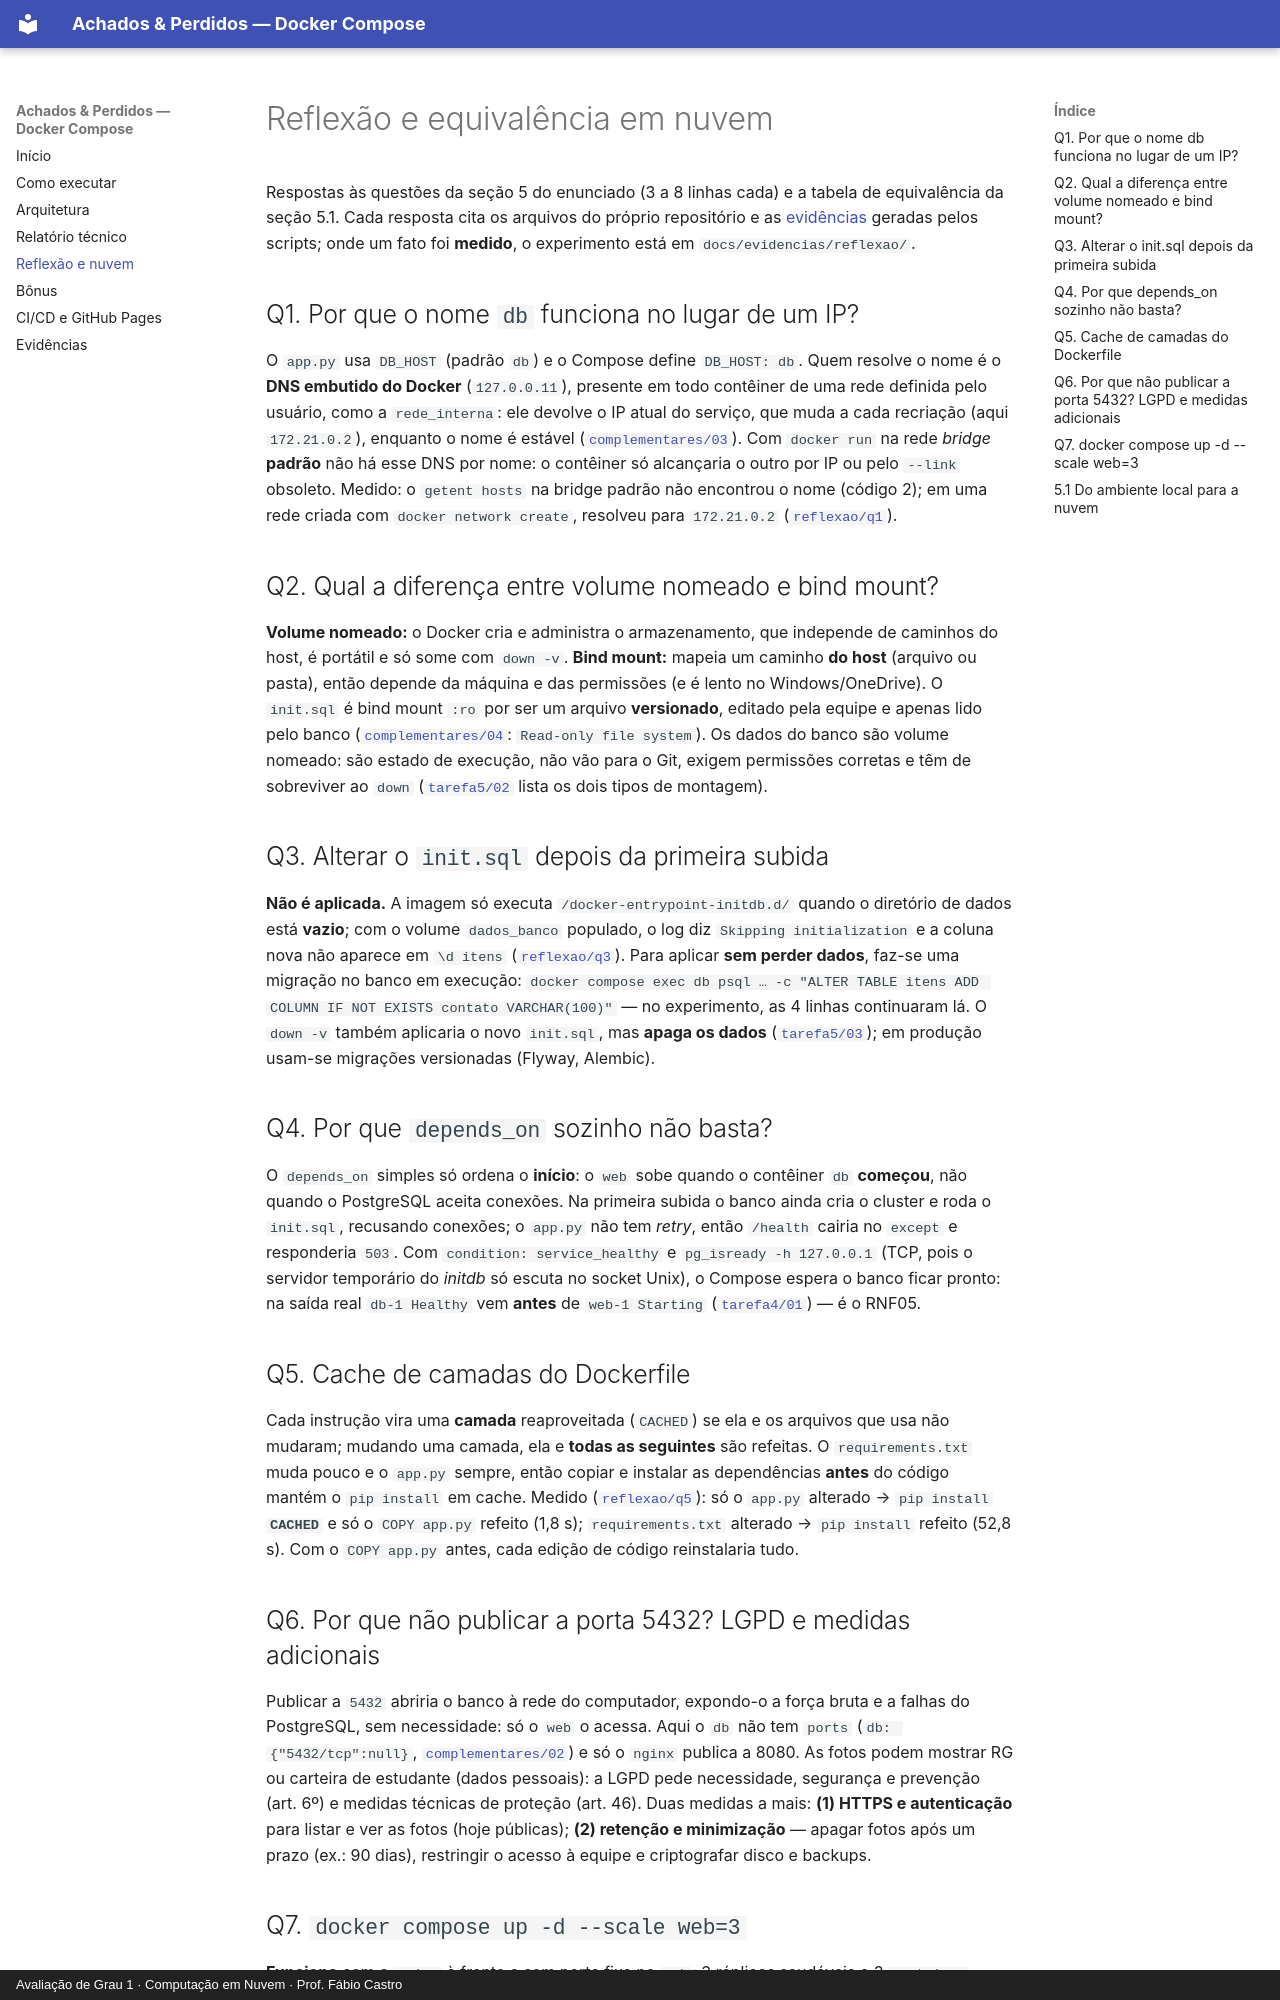

repository: lucasetculbra/achados-perdidos-docker-compose · page: REFLEXAO/index.html · generator: mkdocs · copyright: Avaliação de Grau 1 · Computação em Nuvem · Prof. Fábio Castro

# Reflexão e equivalência em nuvem

Respostas às questões da seção 5 do enunciado (3 a 8 linhas cada) e a tabela de equivalência da seção 5.1. Cada resposta cita os arquivos do próprio repositório e as
[evidências](evidencias/README.md) geradas pelos scripts; onde um fato foi **medido**, o experimento está em `docs/evidencias/reflexao/`.

## Q1. Por que o nome `db` funciona no lugar de um IP?

O `app.py` usa `DB_HOST` (padrão `db`) e o Compose define `DB_HOST: db`. Quem resolve o nome é o **DNS embutido do Docker** (`127.0.0.11`),
presente em todo contêiner de uma rede definida pelo usuário, como a `rede_interna`: ele devolve o IP atual do serviço, que muda a cada
recriação (aqui `172.21.0.2`), enquanto o nome é estável ([`complementares/03`](evidencias/complementares/03-dns-interno.txt)).
Com `docker run` na rede *bridge* **padrão** não há esse DNS por nome: o contêiner só alcançaria o outro por IP ou pelo `--link` obsoleto.
Medido: o `getent hosts` na bridge padrão não encontrou o nome (código 2); em uma rede criada com `docker network create`, resolveu para `172.21.0.2`
([`reflexao/q1`](evidencias/reflexao/q1-dns-bridge-padrao-x-rede-definida.txt)).

## Q2. Qual a diferença entre volume nomeado e bind mount?

**Volume nomeado:** o Docker cria e administra o armazenamento, que independe de caminhos do host, é portátil e só some com `down -v`.
**Bind mount:** mapeia um caminho **do host** (arquivo ou pasta), então depende da máquina e das permissões (e é lento no Windows/OneDrive).
O `init.sql` é bind mount `:ro` por ser um arquivo **versionado**, editado pela equipe e apenas lido pelo banco
([`complementares/04`](evidencias/complementares/04-sistema-de-arquivos-somente-leitura.txt): `Read-only file system`).
Os dados do banco são volume nomeado: são estado de execução, não vão para o Git, exigem permissões corretas e têm de sobreviver ao `down`
([`tarefa5/02`](evidencias/tarefa5/02-inspecao-volumes.txt) lista os dois tipos de montagem).

## Q3. Alterar o `init.sql` depois da primeira subida

**Não é aplicada.** A imagem só executa `/docker-entrypoint-initdb.d/` quando o diretório de dados está **vazio**; com o volume `dados_banco`
populado, o log diz `Skipping initialization` e a coluna nova não aparece em `\d itens` ([`reflexao/q3`](evidencias/reflexao/q3-init-sql-alterado.txt)).
Para aplicar **sem perder dados**, faz-se uma migração no banco em execução:
`docker compose exec db psql … -c "ALTER TABLE itens ADD COLUMN IF NOT EXISTS contato VARCHAR(100)"` — no experimento, as 4 linhas continuaram lá.
O `down -v` também aplicaria o novo `init.sql`, mas **apaga os dados** ([`tarefa5/03`](evidencias/tarefa5/03-remocao-volumes.txt));
em produção usam-se migrações versionadas (Flyway, Alembic).

## Q4. Por que `depends_on` sozinho não basta?

O `depends_on` simples só ordena o **início**: o `web` sobe quando o contêiner `db` **começou**, não quando o PostgreSQL aceita conexões.
Na primeira subida o banco ainda cria o cluster e roda o `init.sql`, recusando conexões; o `app.py` não tem *retry*, então `/health` cairia no `except` e
responderia `503`. Com `condition: service_healthy` e `pg_isready -h 127.0.0.1` (TCP, pois o servidor temporário do *initdb* só escuta no socket Unix),
o Compose espera o banco ficar pronto: na saída real `db-1 Healthy` vem **antes** de `web-1 Starting`
([`tarefa4/01`](evidencias/tarefa4/01-docker-compose-up.txt)) — é o RNF05.

## Q5. Cache de camadas do Dockerfile

Cada instrução vira uma **camada** reaproveitada (`CACHED`) se ela e os arquivos que usa não mudaram; mudando uma camada, ela e **todas as seguintes** são refeitas.
O `requirements.txt` muda pouco e o `app.py` sempre, então copiar e instalar as dependências **antes** do código mantém o `pip install` em cache.
Medido ([`reflexao/q5`](evidencias/reflexao/q5-cache-de-camadas.txt)): só o `app.py` alterado → `pip install` **`CACHED`** e só o `COPY app.py` refeito (1,8 s);
`requirements.txt` alterado → `pip install` refeito (52,8 s). Com o `COPY app.py` antes, cada edição de código reinstalaria tudo.
